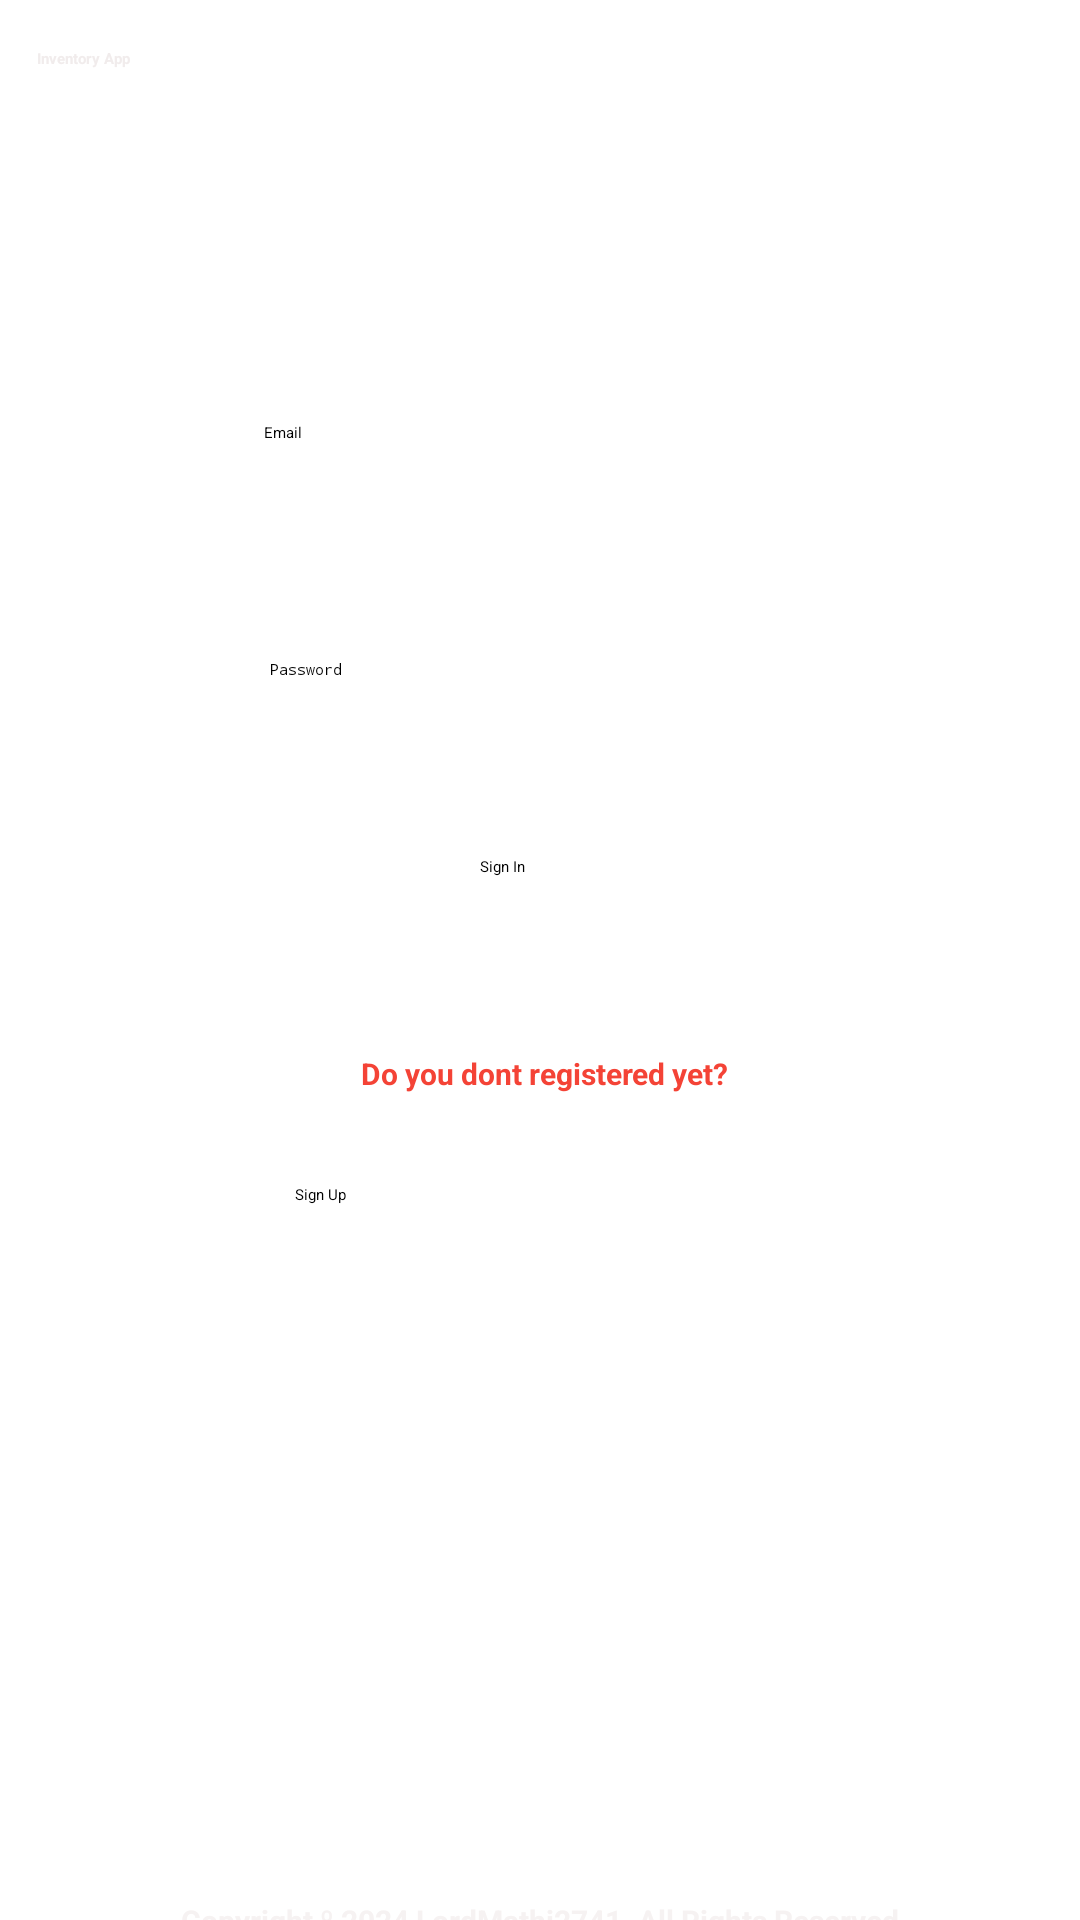

The Android layout XML behind this screen, and the referenced resources:
<!-- AndroidManifest.xml: application theme Theme.Employee -->
<!-- res/layout/activity_main.xml -->
<?xml version="1.0" encoding="utf-8"?>
<androidx.constraintlayout.widget.ConstraintLayout xmlns:android="http://schemas.android.com/apk/res/android"
    xmlns:app="http://schemas.android.com/apk/res-auto"
    xmlns:tools="http://schemas.android.com/tools"
    android:id="@+id/main"
    android:layout_width="match_parent"
    android:layout_height="match_parent"
    tools:context=".MainActivity">

    <EditText
        android:id="@+id/edEmail"
        android:layout_width="0dp"
        android:layout_height="wrap_content"
        android:layout_marginStart="88dp"
        android:layout_marginTop="70dp"
        android:layout_marginEnd="113dp"
        android:layout_marginBottom="32dp"
        android:backgroundTint="#3F51B5"
        android:ems="10"
        android:foregroundTint="#673AB7"
        android:hint="Email"
        android:inputType="text"
        app:layout_constraintBottom_toBottomOf="parent"
        app:layout_constraintEnd_toEndOf="parent"
        app:layout_constraintHorizontal_bias="1.0"
        app:layout_constraintStart_toStartOf="parent"
        app:layout_constraintTop_toTopOf="parent"
        app:layout_constraintVertical_bias="0.133" />

    <EditText
        android:id="@+id/etPassword"
        android:layout_width="0dp"
        android:layout_height="wrap_content"
        android:layout_marginStart="90dp"
        android:layout_marginTop="72dp"
        android:layout_marginEnd="112dp"
        android:layout_marginBottom="371dp"
        android:backgroundTint="#3F51B5"
        android:ems="10"
        android:hint="Password"
        android:inputType="text"
        android:password="true"
        app:layout_constraintBottom_toBottomOf="parent"
        app:layout_constraintEnd_toEndOf="parent"
        app:layout_constraintHorizontal_bias="1.0"
        app:layout_constraintStart_toStartOf="parent"
        app:layout_constraintTop_toBottomOf="@+id/edEmail"
        app:layout_constraintVertical_bias="0.0" />

    <Button
        android:id="@+id/btSignIn"
        android:layout_width="150dp"
        android:layout_height="wrap_content"
        android:layout_marginStart="155dp"
        android:layout_marginEnd="166dp"
        android:backgroundTint="#3F51B5"
        android:gravity="center"
        android:text="Sign In"
        app:cornerRadius="5dp"
        app:layout_constraintBottom_toBottomOf="parent"
        app:layout_constraintEnd_toEndOf="parent"
        app:layout_constraintHorizontal_bias="0.566"
        app:layout_constraintStart_toStartOf="parent"
        app:layout_constraintTop_toBottomOf="@+id/etPassword"
        app:layout_constraintVertical_bias="0.144" />

    <Button
        android:id="@+id/btSignUp"
        android:layout_width="145dp"
        android:layout_height="44dp"
        android:layout_marginTop="76dp"
        android:backgroundTint="#F44336"
        android:text="Sign Up"
        app:cornerRadius="5dp"
        app:layout_constraintBottom_toBottomOf="parent"
        app:layout_constraintEnd_toEndOf="parent"
        app:layout_constraintHorizontal_bias="0.458"
        app:layout_constraintStart_toStartOf="parent"
        app:layout_constraintTop_toBottomOf="@+id/btSignIn"
        app:layout_constraintVertical_bias="0.115" />

    <TextView
        android:id="@+id/tvSignUp"
        android:layout_width="wrap_content"
        android:layout_height="wrap_content"
        android:layout_marginStart="121dp"
        android:layout_marginTop="36dp"
        android:layout_marginEnd="120dp"
        android:layout_marginBottom="21dp"
        android:text="Do you dont registered yet?"
        android:textColor="#F44336"
        android:textSize="10sp"
        android:textStyle="bold"
        app:layout_constraintBottom_toTopOf="@+id/btSignUp"
        app:layout_constraintEnd_toEndOf="parent"
        app:layout_constraintHorizontal_bias="0.255"
        app:layout_constraintStart_toStartOf="parent"
        app:layout_constraintTop_toBottomOf="@+id/btSignIn"
        app:layout_constraintVertical_bias="0.714" />

    <androidx.appcompat.widget.Toolbar
        android:id="@+id/tbContainer"
        android:layout_width="0dp"
        android:layout_height="65dp"
        android:background="?attr/colorPrimary"
        android:minHeight="?attr/actionBarSize"
        android:theme="?attr/actionBarTheme"
        app:layout_constraintBottom_toBottomOf="parent"
        app:layout_constraintEnd_toEndOf="parent"
        app:layout_constraintHorizontal_bias="0.0"
        app:layout_constraintStart_toStartOf="parent"
        app:layout_constraintTop_toTopOf="parent"
        app:layout_constraintVertical_bias="0.0" />

    <androidx.appcompat.widget.Toolbar
        android:id="@+id/tbFooter"
        android:layout_width="0dp"
        android:layout_height="wrap_content"
        android:background="?attr/colorPrimary"
        android:minHeight="?attr/actionBarSize"
        android:theme="?attr/actionBarTheme"
        app:layout_constraintBottom_toBottomOf="parent"
        app:layout_constraintEnd_toEndOf="parent"
        app:layout_constraintStart_toStartOf="parent"
        app:layout_constraintTop_toBottomOf="@+id/tbContainer"
        app:layout_constraintVertical_bias="1.0" />

    <TextView
        android:id="@+id/tvToolbarTitle"
        android:layout_width="193dp"
        android:layout_height="32dp"
        android:text="Inventory App"
        android:textColor="#F1ECEC"
        android:textStyle="bold"
        app:layout_constraintBottom_toBottomOf="@+id/tbContainer"
        app:layout_constraintEnd_toEndOf="parent"
        app:layout_constraintHorizontal_bias="0.073"
        app:layout_constraintStart_toStartOf="@+id/tbContainer"
        app:layout_constraintTop_toTopOf="@+id/tbContainer"
        app:layout_constraintVertical_bias="0.484" />

    <TextView
        android:id="@+id/tvFooterTitle"
        android:layout_width="wrap_content"
        android:layout_height="wrap_content"
        android:text="Copyright º 2024 example. All Rights Reserved"
        android:textColor="#F6F2F2"
        android:textSize="10sp"
        android:textStyle="bold"
        app:layout_constraintBottom_toBottomOf="@+id/tbFooter"
        app:layout_constraintEnd_toEndOf="@+id/tbFooter"
        app:layout_constraintStart_toStartOf="@+id/tbFooter"
        app:layout_constraintTop_toTopOf="@+id/tbFooter" />

</androidx.constraintlayout.widget.ConstraintLayout>
<!-- resources referenced by this layout -->
<resources>
  <style name="Theme.Employee" parent="Base.Theme.Employee">
      
      <item name="android:navigationBarColor">@android:color/transparent</item>
      <item name="android:statusBarColor">@android:color/transparent</item>
      <item name="android:windowLightStatusBar">?attr/isLightTheme</item>
    </style>
</resources>
